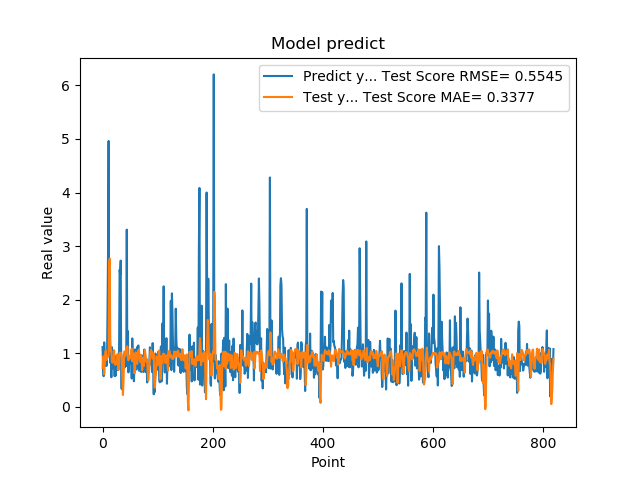

The file beside this chart, header and first rows:
1.111775994300842507e+00, 7.250040316599557499e-01
7.566530108451843262e-01, 9.201132114802712536e-01
5.684260129928588867e-01, 9.427315886835512249e-01
1.201630949974060059e+00, 6.064328621891635906e-01
8.802530169486999512e-01, 7.982818853681509230e-01
8.531429767608642578e-01, 1.021713669628899090e+00
7.591750025749206543e-01, 1.047606781159793332e+00
1.005007982254028320e+00, 8.707055236072600568e-01
7.687720060348510742e-01, 9.021466979416764564e-01
1.740013241767883301e+00, 9.350717318917275422e-01
2.913533687591552734e+00, 9.378714762121793669e-01
4.963075160980224609e+00, 9.491468585952756998e-01
1.471215128898620605e+00, 2.635591370901152253e+00
1.000648975372314453e+00, 2.764248789645398663e+00
8.220189809799194336e-01, 1.282263637899386355e+00
9.362199902534482643e-01, 1.034948199801177138e+00
5.486897230148315430e-01, 1.048672867542320919e+00
1.111255049705505371e+00, 8.361172770127247578e-01
7.148039937019348145e-01, 8.224421531840789834e-01
1.052167057991027832e+00, 8.322272975670287343e-01
8.955980539321898304e-01, 8.265237263973325144e-01
7.769405245780944824e-01, 1.051719941734657660e+00
5.699509978294372559e-01, 8.766525129318041287e-01
8.244060277938842773e-01, 7.810599234664110657e-01
5.800840258598327637e-01, 8.183944722592826349e-01
9.488009810447691761e-01, 7.938596565566279351e-01
7.918390035629272461e-01, 8.183807987984138554e-01
6.937990188598632812e-01, 9.778038727370195193e-01
6.834830045700073242e-01, 8.234862124104574965e-01
9.433320164680479847e-01, 6.852150585494176660e-01
1.032713770866394043e+00, 8.096037563607869636e-01
2.556216001510620117e+00, 1.003282392135172341e+00
2.464895963668823242e+00, 1.010383535359185903e+00
2.728049993515014204e+00, 9.762745185651409141e-01
3.558506965637206476e-01, 1.000299848612767883e+00
3.262020051479339600e-01, 9.201893501260439701e-01
3.781589865684509277e-01, 5.407257451821415595e-01
6.306380033493041992e-01, 2.187911163381548729e-01
8.854129910469055176e-01, 4.418293446497433274e-01
9.743152856826782227e-01, 8.729679777817153097e-01
7.307389974594116211e-01, 1.033253891018970805e+00
9.521890282630921520e-01, 9.497820054900657505e-01
1.011654973030090332e+00, 9.721287804065513738e-01
7.643579840660095215e-01, 1.077259592044793379e+00
3.306220054626464844e+00, 1.000372420423615072e+00
7.543110251426696777e-01, 1.127288411571375049e+00
1.409499049186706321e+00, 9.022402712195431995e-01
6.401469707489013672e-01, 8.642941684250480261e-01
8.640019893646240234e-01, 9.317989862526022682e-01
8.469420075416564941e-01, 8.948874384727164566e-01
7.976629734039306641e-01, 9.168823308956871587e-01
9.555831551551821068e-01, 9.243735281889355893e-01
9.546210169792175293e-01, 1.033233639510233060e+00
5.251880288124084473e-01, 1.083254449540147712e+00
1.275226235389709695e+00, 8.478943906964834243e-01
8.355640172958374023e-01, 9.077229639245861792e-01
7.640249729156494141e-01, 9.961193390105658185e-01
4.752210080623626154e-01, 9.523139254163621725e-01
7.414129972457885742e-01, 6.252292849403747743e-01
1.069700956344604492e+00, 6.681418615002301387e-01
7.892770171165466309e-01, 1.014646370430668743e+00
... 759 more rows
